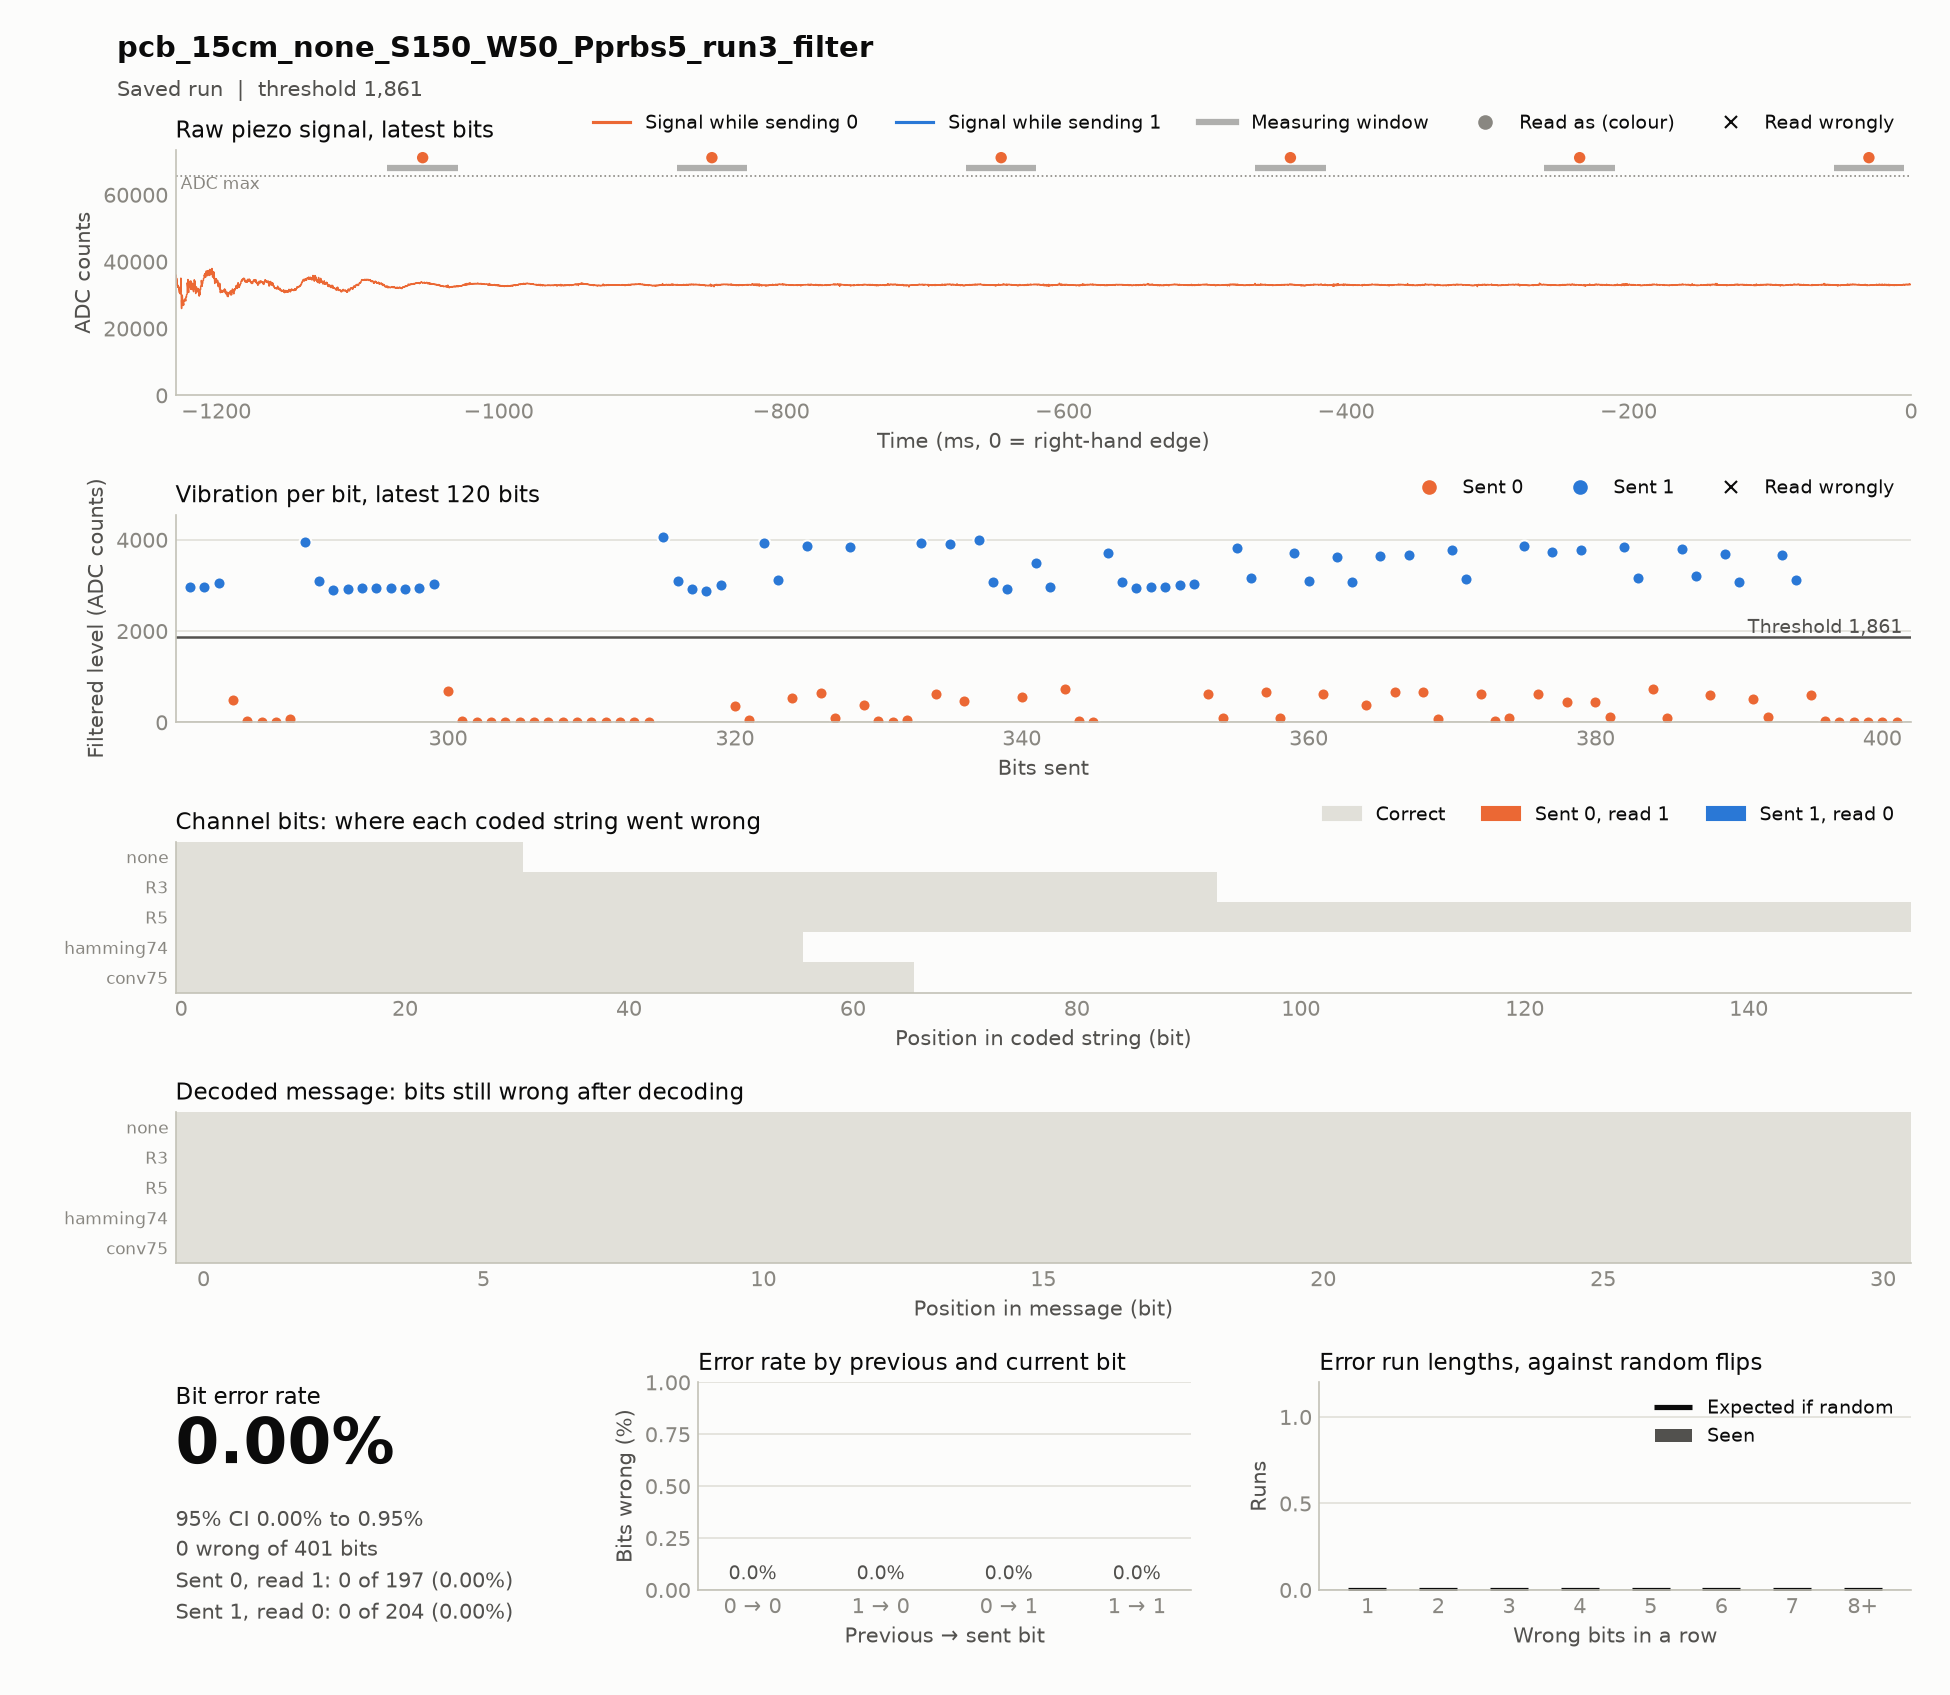

The table this chart was drawn from, first rows:
timestamp, case, source, material, distance_cm, noise, run, notes, settle_ms, window_ms, threshold, git, block, index, code, seed, sent, received, vibration, decoded, message, channel_bits, channel_errors, zero_to_one
2026-11-17T16:50:46, pcb_15cm_none_S150_W50_Pprbs5_run3+filte…, hardware, pcb, 15, none, 3, filter: band 108.3-138.3 Hz for pcb (fro…, 150, 50, 1681, c85d45d, codes, 0, R3, prbs5, 1111111111111110000001111110001110000001…, 1111111111111110000001111110001110000001…, 4391 3154 3001 3024 3018 2992 3001 3014 …, 1111100110100100001010111011000, 1111100110100100001010111011000, 93, 0, 0
2026-11-17T16:51:00, pcb_15cm_none_S150_W50_Pprbs5_run3+filte…, hardware, pcb, 15, none, 3, filter: band 108.3-138.3 Hz for pcb (fro…, 150, 50, 1873, c85d45d, codes, 0, conv75, prbs5, 1101101010011111010100101111101100001110…, 1101101010011111010100101111101100001110…, 4428 3300 399 4056 3160 269 3935 240 388…, 1111100110100100001010111011000, 1111100110100100001010111011000, 66, 0, 0
2026-11-17T16:51:31, pcb_15cm_none_S150_W50_Pprbs5_run3+filte…, hardware, pcb, 15, none, 3, filter: band 108.3-138.3 Hz for pcb (fro…, 150, 50, 1568, c85d45d, codes, 0, R5, prbs5, 1111111111111111111111111000000000011111…, 1111111111111111111111111000000000011111…, 3826 3125 3013 3036 3054 3049 3026 3029 …, 1111100110100100001010111011000, 1111100110100100001010111011000, 155, 0, 0
2026-11-17T16:51:38, pcb_15cm_none_S150_W50_Pprbs5_run3+filte…, hardware, pcb, 15, none, 3, filter: band 108.3-138.3 Hz for pcb (fro…, 150, 50, 1873, c85d45d, codes, 0, none, prbs5, 1111100110100100001010111011000, 1111100110100100001010111011000, 4063 3104 2912 2885 3016 367 48 3929 312…, 1111100110100100001010111011000, 1111100110100100001010111011000, 31, 0, 0
2026-11-17T16:51:49, pcb_15cm_none_S150_W50_Pprbs5_run3+filte…, hardware, pcb, 15, none, 3, filter: band 108.3-138.3 Hz for pcb (fro…, 150, 50, 1861, c85d45d, codes, 0, hamming74, prbs5, 1111111001100110110101001100010101001100…, 1111111001100110110101001100010101001100…, 3708 3077 2938 2964 2975 3001 3039 630 9…, 1111100110100100001010111011000, 1111100110100100001010111011000, 56, 0, 0
